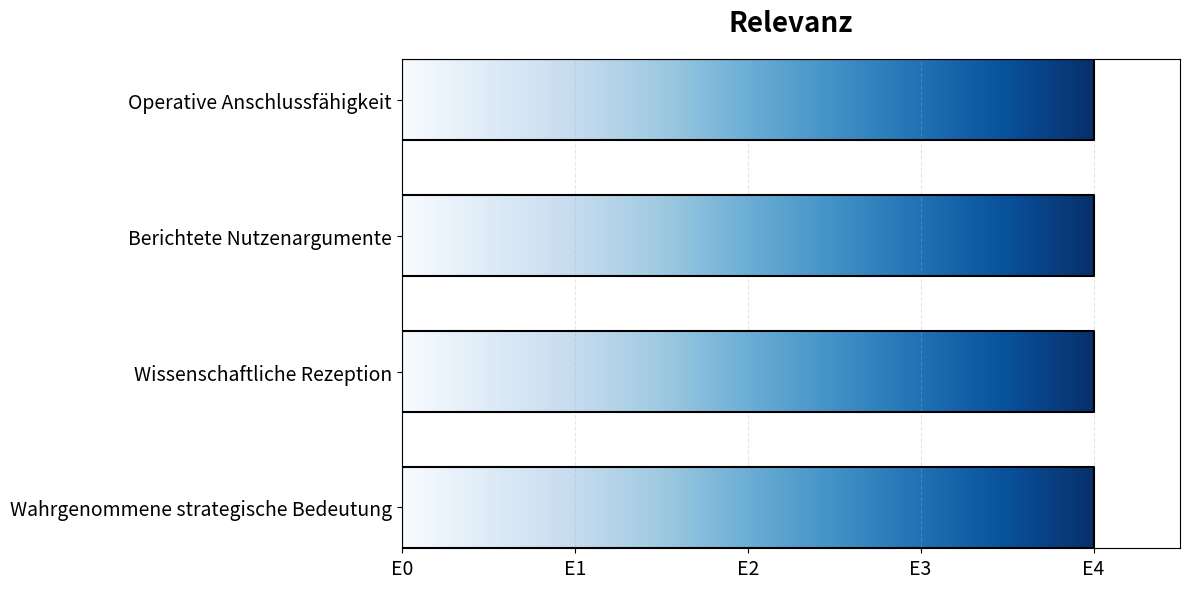
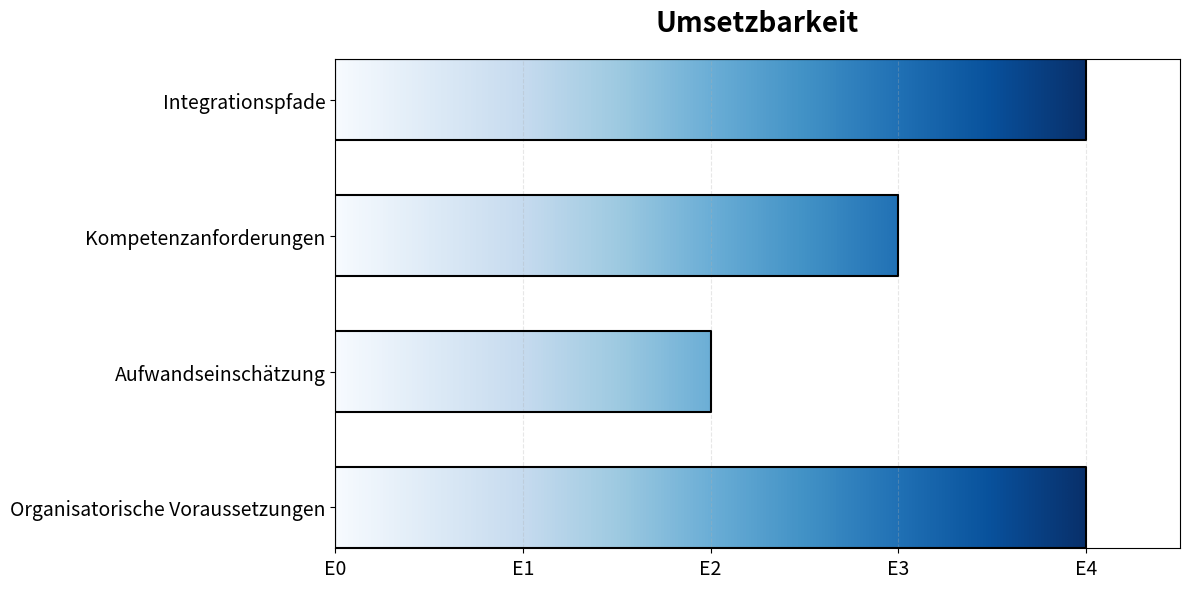
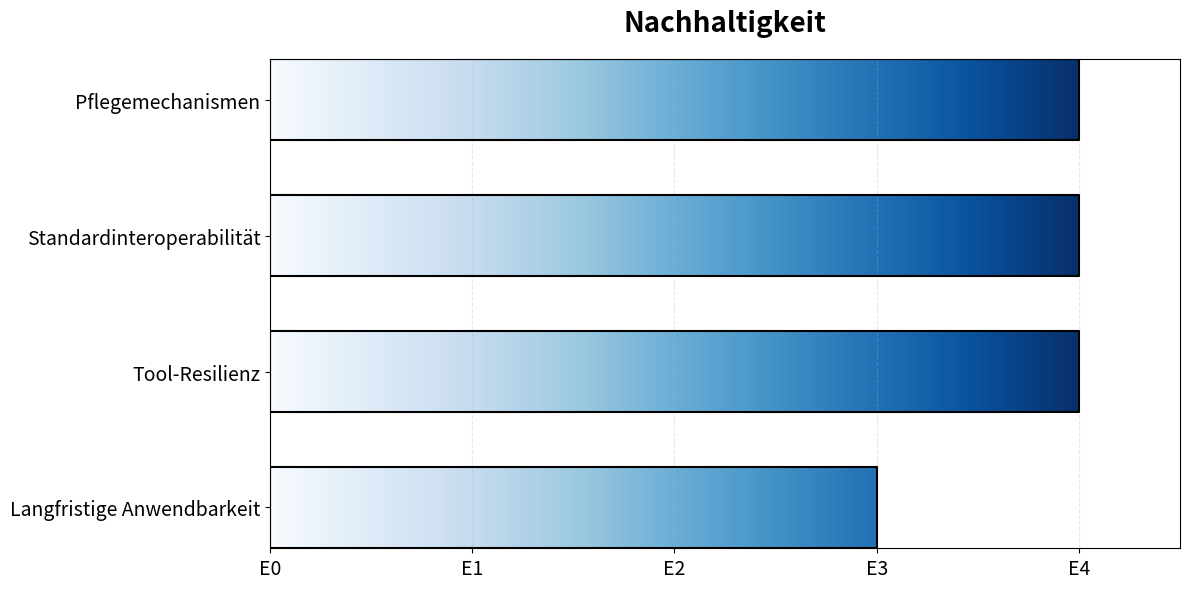

Write Python code to recreate these figures, in order.
import numpy as np
import matplotlib.pyplot as plt
import matplotlib as mpl

# ---- Your results (I01..I12) ----
scores = np.array([4, 4, 4, 4, 4, 3, 2, 4, 4, 4, 4, 3], dtype=float)  # E0..E4

indicator_names = [
    "Operative Anschlussfähigkeit",
    "Berichtete Nutzenargumente",
    "Wissenschaftliche Rezeption",
    "Wahrgenommene strategische Bedeutung",
    "Integrationspfade",
    "Kompetenzanforderungen",
    "Aufwandseinschätzung",
    "Organisatorische Voraussetzungen",
    "Pflegemechanismen",
    "Standardinteroperabilität",
    "Tool-Resilienz",
    "Langfristige Anwendbarkeit",
]

groups = [
    (indicator_names[0:4], scores[0:4], "Relevanz", "bar_relevanz.png"),
    (indicator_names[4:8], scores[4:8], "Umsetzbarkeit", "bar_umsetzbarkeit.png"),
    (indicator_names[8:12], scores[8:12], "Nachhaltigkeit", "bar_nachhaltigkeit.png"),
]

# Color mapping
norm = mpl.colors.Normalize(vmin=0, vmax=4)
cmap = mpl.cm.get_cmap("Blues")

for group_labels, group_scores, title, filename in groups:
    fig, ax = plt.subplots(figsize=(12, 6))
    
    # Create horizontal bars with gradient
    y_pos = np.arange(len(group_labels))
    BAR_HEIGHT = 0.6
    N = 400  # gradient resolution
    
    for y, score in zip(y_pos, group_scores):
        # Create gradient from 0 to score value
        x = np.linspace(0, score, N).reshape(1, -1)
        ax.imshow(
            x,
            aspect='auto',
            cmap=cmap,
            norm=norm,
            extent=[0, score, y - BAR_HEIGHT / 2, y + BAR_HEIGHT / 2],
            interpolation='bilinear'
        )
    
    # Add black border to bars
    for y, score in zip(y_pos, group_scores):
        ax.plot([0, score, score, 0, 0], 
                [y - BAR_HEIGHT/2, y - BAR_HEIGHT/2, y + BAR_HEIGHT/2, y + BAR_HEIGHT/2, y - BAR_HEIGHT/2],
                'k-', linewidth=1.5)
    
    ax.set_yticks(y_pos)
    ax.set_yticklabels(group_labels, fontsize=14)
    ax.set_xlim(0, 4.5)
    ax.set_xticks([0, 1, 2, 3, 4])
    ax.set_xticklabels(['E0', 'E1', 'E2', 'E3', 'E4'], fontsize=14)
    ax.set_title(title, fontsize=20, fontweight='bold', pad=20)
    ax.grid(axis='x', alpha=0.3, linestyle='--')
    ax.invert_yaxis()  # Top to bottom
    
    plt.tight_layout()
    plt.savefig(filename, dpi=300, bbox_inches='tight', facecolor='white')
    plt.close()
    print(f"Saved: {filename}")

print("\nAll bar charts saved successfully!")
